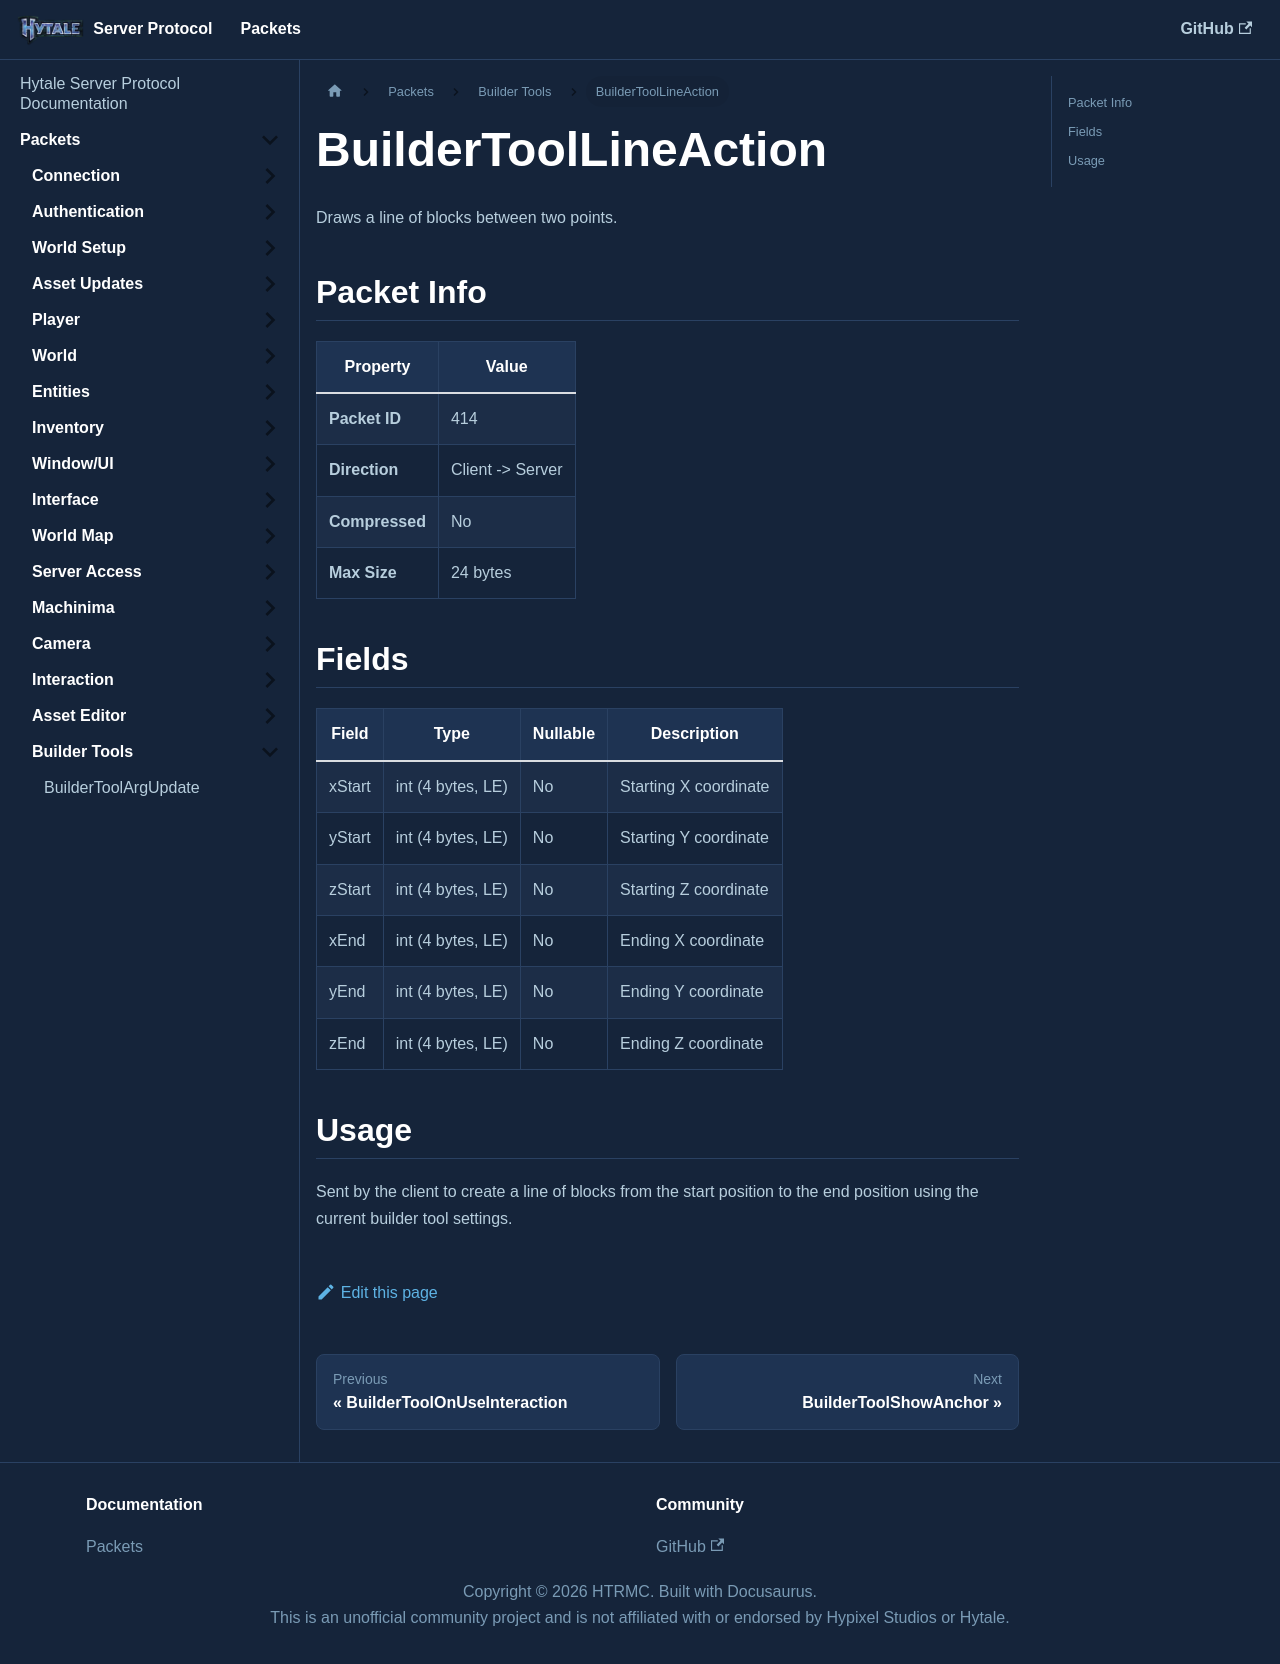

repository: HTRMC/HytaleServerDocs · page: docs/packets/buildertools/buildertoollineaction/index.html · generator: docusaurus

---
sidebar_position: 15
---

# BuilderToolLineAction

Draws a line of blocks between two points.

## Packet Info

| Property | Value |
|----------|-------|
| **Packet ID** | 414 |
| **Direction** | Client -> Server |
| **Compressed** | No |
| **Max Size** | 24 bytes |

## Fields

| Field | Type | Nullable | Description |
|-------|------|----------|-------------|
| xStart | int (4 bytes, LE) | No | Starting X coordinate |
| yStart | int (4 bytes, LE) | No | Starting Y coordinate |
| zStart | int (4 bytes, LE) | No | Starting Z coordinate |
| xEnd | int (4 bytes, LE) | No | Ending X coordinate |
| yEnd | int (4 bytes, LE) | No | Ending Y coordinate |
| zEnd | int (4 bytes, LE) | No | Ending Z coordinate |

## Usage

Sent by the client to create a line of blocks from the start position to the end position using the current builder tool settings.
